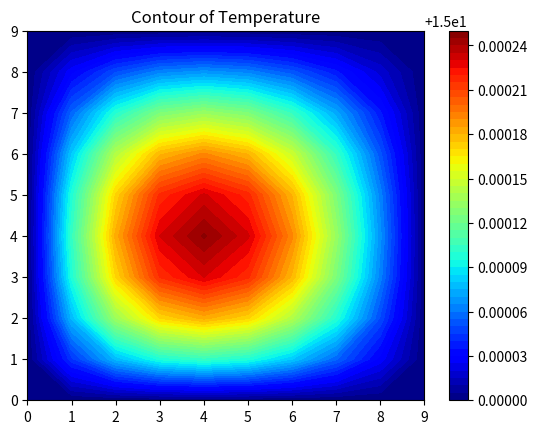
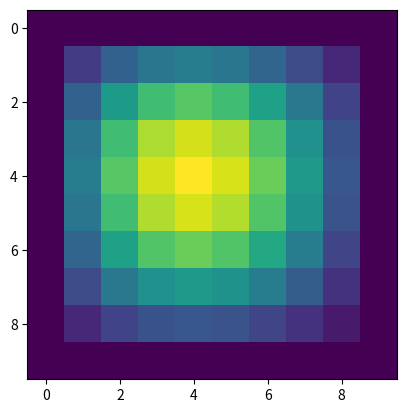

These charts were generated, in order, by the following Python code:
# Laplace Equation Solution using Finite Difference Method
import numpy as np
import matplotlib.pyplot as plt

# 設定最大iteration
maxIter = 100

# 設定Dimension and delta
lenX = lenY = 10 #we set it rectangular
delta = 1

# 設定邊界(Boundary condition)
Ttop = 15
Tbottom = 15
Tleft = 15
Tright = 15

# Initial assumption
Tguess = 50

# 設定 colour map
colorinterpolation = 50
colourMap = plt.cm.jet
#或是：colourMap = plt.cm.coolwarm

# Set meshgrid
X, Y = np.meshgrid(np.arange(0, lenX), np.arange(0, lenY))

# Set array size and set the interior value with Tguess
T = np.empty((lenX, lenY))
T.fill(Tguess)

# Set Boundary condition
T[(lenY-1):, :] = Ttop
T[:, (lenX-1):] = Tright
T[:1, :] = Tbottom
T[:, :1] = Tleft

T[3][8]=100
print (T[3][8])

# Iteration (假設 maxIter = 100)
print("Please wait for a moment")
#下公式
for iteration in range(0, maxIter):
    for i in range(1, lenX-1, delta):
        for j in range(1, lenY-1, delta):
            T[i, j] = 0.25 * (T[i-1][j] + T[i+1][j] + T[i][j+1] + T[i][j-1])

print("Iteration finished")

# Configure the contour
plt.title("Contour of Temperature")
plt.contourf(X, Y, T, colorinterpolation, cmap=colourMap)
# Set Colorbar
plt.colorbar()
plt.figure()
plt.imshow(T)
# Show the result in the plot window
plt.show()
print(T[3][8])
print("")
